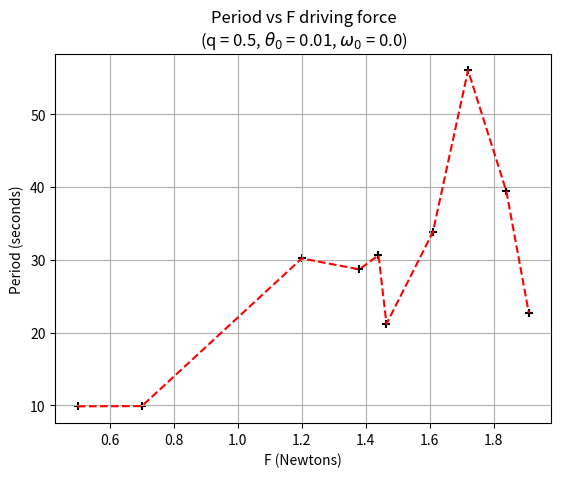

Write the Python code that produced this figure. (Note: this script raises an exception after producing the figure.)
import numpy as np
from scipy.integrate import odeint
from numpy import pi
from scipy.constants import g
import matplotlib.pyplot as plt
import pandas as pd

OMEGA = 2.0/3.0 # Driving angular frequency
l = g
omega_0 = 0.0
theta_0 = 0.01
total_time = 1000.0
num_of_time_points = 200000
q = 0.5

def derivatives(y, t, F, q):
    """
    :param y: (list) A 2-tuple list containing theta, omega
    :param t: (float) Time point to evaluate the derivatives
    :param F: (float) Forcing term
    :param q: (float) Damping term
    :return: (list) omega, d(omega)/dt
    """
    return [y[1], -((g/l)*np.sin(y[0])) - q*y[1] + F*np.sin(OMEGA*t)]

# Initial conditions
y_0 = [theta_0, omega_0]
# Generate points in time to evaluate the integration
t = np.linspace(0.0, total_time, num_of_time_points)

# Has length num_of_theta_0_points and contains the period for each theta_0 sample
period = []

def get_y_data(F_value):
    """
    :return: (2-tuple) theta, omega solution from odeint
    """
    y_data = odeint(derivatives, y_0, t, args = (F_value, q))
    theta_list = y_data[:, 0]
    omega_list = y_data[:, 1]

    return theta_list, omega_list

def get_zero_crossing_index_list(theta_local):
    """
    The logic of this function is that each zero crossing gives us information about the period. We run through the
    theta list and whenever theta changes sign we store that index. Then we will use these indexes to create a list
    of the actual times that the crossings occur. A formula is then used on the latter list to find a value for the
    period for each crossing time. Theoretical each crossing should give the same period but this process is discrete,
    inaccurate and that is why we take the average value of the period from all these calculated periods.
    :param theta_local: (list) theta solution from odeint
    :return: (list) The index of the zero crossings in the time list t
    """
    bool_flag = theta_local[0] >= 0
    theta_was_positive = bool_flag
    zero_crossing_index_list_local = []

    for j in range(100000):
        # If theta is negative and was previously positive, then theta changed sign so store it
        if theta_local[j] < 0 and theta_was_positive:
            zero_crossing_index_list_local.append(j)
            theta_was_positive = False
        # If theta is positive and was previously negative, then theta changed sign so store it
        elif theta_local[j] > 0 and not theta_was_positive:
            zero_crossing_index_list_local.append(j)
            theta_was_positive = True
        # If theta is positive/negative and was previously positive/negative, then continue to the next theta value
        else:
            continue

    return zero_crossing_index_list_local

def get_period_average(number_of_zero_crossings_local, time_of_zero_crossing_local):
    """
    Each crossing holds information for the period of the specific theta_0 being tested. The formula used here is
    straight forward and emanates from the accumulation of T/4 durations, where T is the period.
    :param time_of_zero_crossing_local: (list) The times theta crosses 0
    :param number_of_zero_crossings_local: (int) The number of zero crossing index
    :return: (float) Average period from all the periods calculated for each crossing
    """
    period_list = []
    for k in range(number_of_zero_crossings_local):
        odd = 2*k + 1
        period_list.append(time_of_zero_crossing_local[k]*(4/odd))

    return np.average(period_list)

# F terms to plot with period
F_list = [0.5, 0.7, 1.2, 1.38, 1.44, 1.465, 1.61, 1.72, 1.84, 1.91]
# Initialize dataframes to store the theta and omega values for each F
df_theta = pd.DataFrame()
df_omega = pd.DataFrame()

# For each F value to be tested we generate the solution, extract the period and put the solutions in the dataframes
for F in F_list:
    theta, omega = get_y_data(F)
    df_theta[f'F: {F:.3f}'] = theta
    df_omega[f'F: {F:.3f}'] = omega
    get_zero_crossing_index_list(theta)
    zero_crossing_index_list = get_zero_crossing_index_list(theta)
    time_of_zero_crossing = [t[index] for index in zero_crossing_index_list]
    number_of_zero_crossings = len(time_of_zero_crossing)
    period_average = get_period_average(number_of_zero_crossings, time_of_zero_crossing)
    period.append(period_average)

def plot_period_vs_F():
    # Plot period vs F
    plt.scatter(F_list, period, marker = '+', color = 'k')
    plt.plot(F_list, period, color = 'r', linestyle = '--')
    plt.grid(True)
    plt.xlabel('F (Newtons)')
    plt.ylabel('Period (seconds)')
    plt.title(f'Period vs F driving force\n(q = {q}, $\u03B8_0$ = {y_0[0]}, $\u03C9_0$ = {y_0[1]})')
    plt.savefig('period_vs_F.pdf', bbox = 'tight')
    plt.show()

def plot_theta_first_5_F_values():
    # Plot theta vs time for the first 5 F values
    plt.plot(t, df_theta.iloc[:, 0:5])
    axes = plt.gca()
    axes.set_xlim([0, 100])
    axes.set_ylim([-30, 5])
    plt.xlabel('Time (seconds)')
    plt.ylabel('$\u03B8$ (radians)')
    labels = df_theta.columns
    labels_list = [F_val for F_val in labels[0:5]]
    labels_list_to_str = ", ".join(labels_list)
    plt.legend(labels_list, loc = 'lower left')
    plt.title(f'$\u03B8$ vs time\n(' + labels_list_to_str + ')')
    plt.savefig('theta_vs_time_first_5_F.pdf', bbox = 'tight')
    plt.show()

def plot_theta_last_5_F_values():
    # Plot theta vs time for the last 5 F values
    plt.plot(t, df_theta.iloc[:, 5:])
    axes = plt.gca()
    axes.set_xlim([0, 100])
    axes.set_ylim([-30, 25])
    plt.xlabel('Time (seconds)')
    plt.ylabel('$\u03B8$ (radians)')
    labels = df_theta.columns
    labels_list_last = [F_val for F_val in labels[5:]]
    labels_list_last_to_str = ", ".join(labels_list_last)
    plt.title(f'$\u03B8$ vs time\n(' + labels_list_last_to_str + ')')
    plt.legend(labels_list_last, loc='lower left')
    plt.savefig(f'theta_vs_time_last_5_F.pdf', bbox = 'tight')
    plt.show()

def plot_omega_first_5_F_values():
    # Plot omega vs time for the first 5 F values
    plt.plot(t, df_omega.iloc[:, 0:5])
    axes = plt.gca()
    axes.set_xlim([0, 100])
    axes.set_ylim([-3, 3])
    plt.xlabel('Time (seconds)')
    plt.ylabel('$\u03C9$ (rad $s^{-1}$)')
    labels = df_omega.columns
    labels_list = [F_val for F_val in labels[0:5]]
    labels_list_to_str = ", ".join(labels_list)
    plt.legend(labels_list, loc = 'lower left')
    plt.title(f'$\u03C9$ vs time\n(' + labels_list_to_str + ')')
    plt.savefig('omega_vs_time_first_5_F.pdf', bbox = 'tight')
    plt.show()

def plot_omega_last_5_F_values():
    # Plot omega vs time for the last 5 F values
    plt.plot(t, df_omega.iloc[:, 5:])
    axes = plt.gca()
    axes.set_xlim([0, 100])
    axes.set_ylim([-4, 4])
    plt.xlabel('Time (seconds)')
    plt.ylabel('$\u03C9$ (rad $s^{-1}$)')
    labels = df_omega.columns
    labels_list_last = [F_val for F_val in labels[5:]]
    labels_list_last_to_str = ", ".join(labels_list_last)
    plt.title(f'$\u03C9$ vs time\n(' + labels_list_last_to_str + ')')
    plt.legend(labels_list_last, loc = 'lower left')
    plt.savefig(f'omega_vs_time_last_5_F.pdf', bbox = 'tight')
    plt.show()

# Create a dataframe for F and period
F_df = pd.DataFrame(F_list, columns = ['F (Newtons)'])
period_df = pd.DataFrame(period, columns = ['Period (seconds)'])
df = pd.concat([F_df, period_df], axis = 1)

def generate_period_vs_F_df():
    # Generates a dataframe in html format
    df.to_html('period_vs_F.html')

generate_period_vs_F_df()
plot_period_vs_F()
plot_theta_first_5_F_values()
plot_theta_last_5_F_values()
plot_omega_first_5_F_values()
plot_omega_last_5_F_values()
